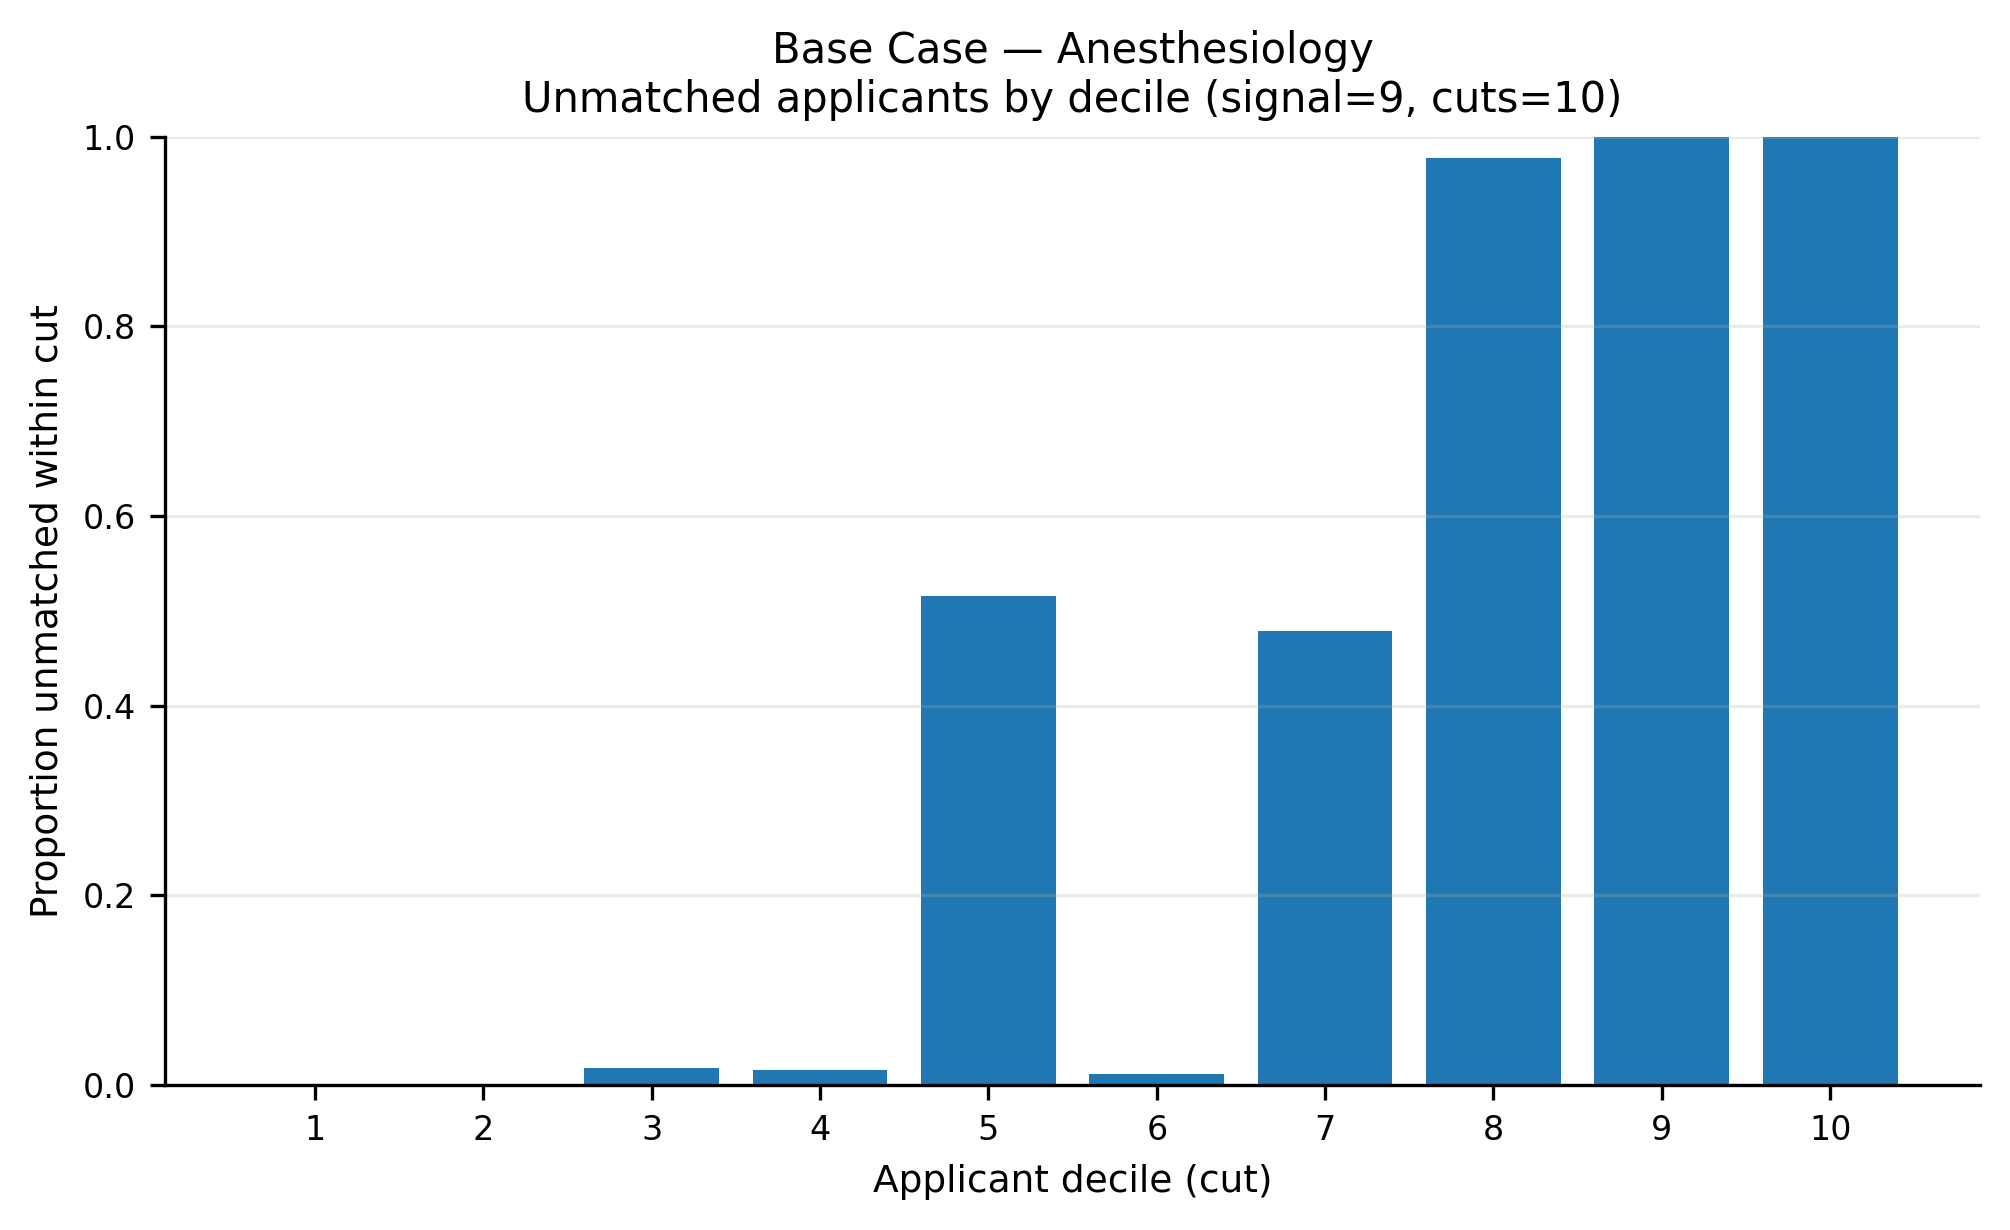

Values plotted in this chart, from the file beside it:
app_cut, prop_unmatched
1, 0.0
2, 0.0
3, 0.01828
4, 0.01548
5, 0.5159
6, 0.01219
7, 0.4787
8, 0.9776
9, 1.0
10, 1.0
